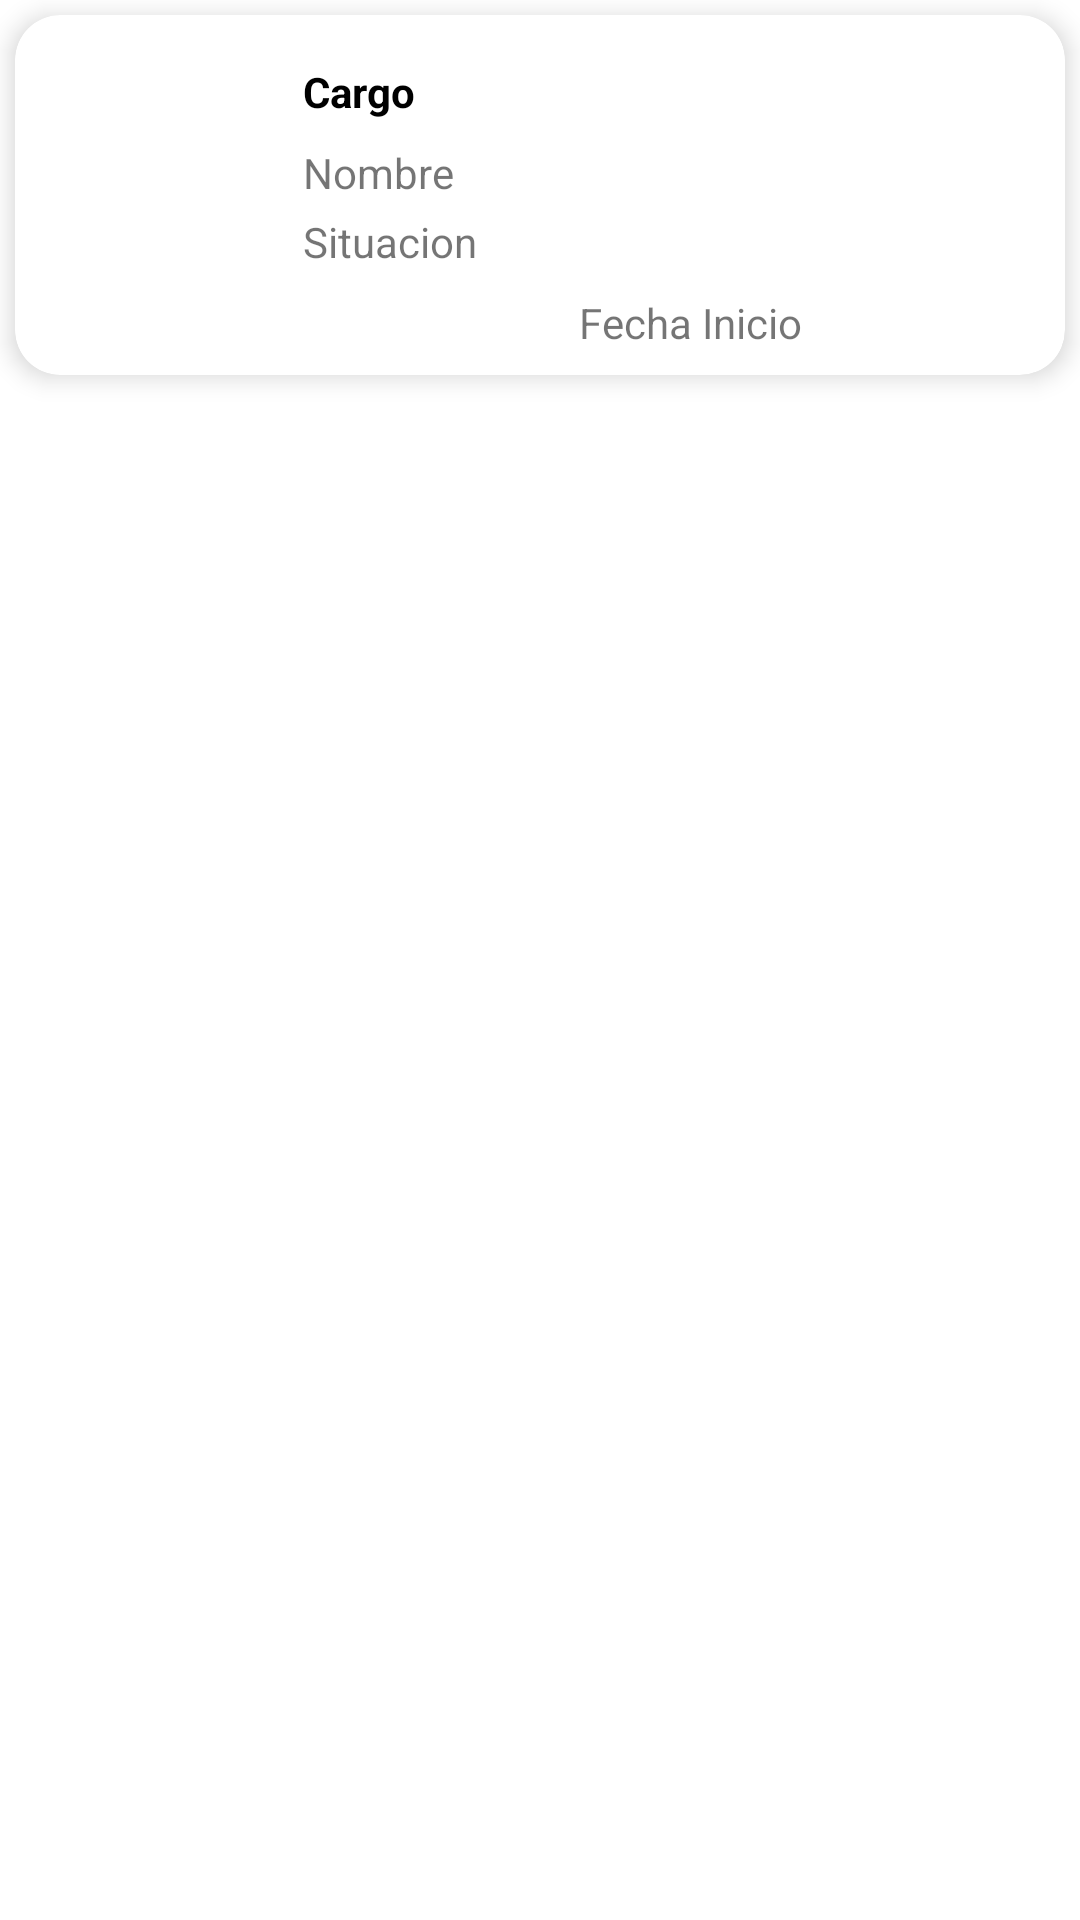

The Android layout XML behind this screen, and the referenced resources:
<!-- AndroidManifest.xml: application theme Theme.EjemploCardView -->
<!-- res/layout/layout_itemevaluados.xml -->
<?xml version="1.0" encoding="utf-8"?>
<LinearLayout xmlns:android="http://schemas.android.com/apk/res/android"
    xmlns:app="http://schemas.android.com/apk/res-auto"
    android:layout_width="match_parent"
    android:layout_height="wrap_content"
    android:orientation="vertical">

    <androidx.cardview.widget.CardView
        android:id="@+id/cardEvaluado"
        android:layout_width="match_parent"
        android:layout_height="wrap_content"
        android:layout_margin="5dp"
        app:cardBackgroundColor="@color/cardview_light_background"
        app:cardCornerRadius="15dp"
        app:cardElevation="5dp">

        <RelativeLayout
            android:layout_width="match_parent"
            android:layout_height="match_parent"
            android:padding="8dp">

            <TextView
                android:id="@+id/lblNombreEvaluado"
                android:layout_width="178dp"
                android:layout_height="wrap_content"
                android:layout_below="@+id/lblCargo"
                android:layout_alignParentEnd="true"
                android:layout_alignParentRight="true"
                android:layout_marginStart="8dp"
                android:layout_marginLeft="8dp"
                android:layout_marginTop="8dp"
                android:layout_marginEnd="8dp"
                android:layout_marginRight="8dp"
                android:layout_toLeftOf="@id/picImgEvaluado"
                android:layout_toEndOf="@+id/picImgEvaluado"
                android:layout_toRightOf="@+id/picImgEvaluado"
                android:text="Nombre" />

            <ImageView
                android:id="@+id/picImgEvaluado"
                android:layout_width="80dp"
                android:layout_height="wrap_content"
                android:padding="4dp" />

            <TextView
                android:id="@+id/lblCargo"
                android:layout_width="281dp"
                android:layout_height="wrap_content"
                android:layout_alignParentTop="true"
                android:layout_alignParentEnd="true"
                android:layout_alignParentRight="true"
                android:layout_marginStart="8dp"
                android:layout_marginLeft="8dp"
                android:layout_marginTop="8dp"
                android:layout_marginEnd="8dp"
                android:layout_marginRight="8dp"
                android:layout_toEndOf="@+id/picImgEvaluado"
                android:layout_toRightOf="@+id/picImgEvaluado"
                android:text="Cargo"
                android:textAppearance="@style/Base.TextAppearance.AppCompat.Small"
                android:textColor="#000000"
                android:textStyle="bold" />

            <TextView
                android:id="@+id/lblSituacion"
                android:layout_width="wrap_content"
                android:layout_height="wrap_content"
                android:layout_below="@+id/lblNombreEvaluado"
                android:layout_marginStart="8dp"
                android:layout_marginLeft="8dp"
                android:layout_marginTop="4dp"
                android:layout_marginEnd="8dp"
                android:layout_marginRight="8dp"
                android:layout_toRightOf="@id/picImgEvaluado"
                android:text="Situacion"
                android:textAppearance="@style/Base.TextAppearance.AppCompat.Small" />

            <TextView
                android:id="@+id/lblFechaInicio"
                android:layout_width="wrap_content"
                android:layout_height="wrap_content"
                android:layout_below="@+id/lblSituacion"
                android:layout_marginStart="8dp"
                android:layout_marginLeft="100dp"
                android:layout_marginTop="8dp"
                android:layout_marginEnd="8dp"
                android:layout_marginRight="8dp"
                android:layout_toRightOf="@id/picImgEvaluado"
                android:text="Fecha Inicio"
                android:textAppearance="@style/Base.TextAppearance.AppCompat.Small" />
        </RelativeLayout>
    </androidx.cardview.widget.CardView>
</LinearLayout>
<!-- resources referenced by this layout -->
<resources>
  <style name="Theme.EjemploCardView" parent="Theme.MaterialComponents.DayNight.DarkActionBar">
          
          <item name="colorPrimary">@color/purple_500</item>
          <item name="colorPrimaryVariant">@color/purple_700</item>
          <item name="colorOnPrimary">@color/white</item>
          
          <item name="colorSecondary">@color/teal_200</item>
          <item name="colorSecondaryVariant">@color/teal_700</item>
          <item name="colorOnSecondary">@color/black</item>
          
          <item name="android:statusBarColor" tools:targetApi="l">?attr/colorPrimaryVariant</item>
          
      </style>
  <!-- not gathered from this repository: default colours our renderer supplied (Android Studio template values) -->
  <color name="purple_500">#FF6200EE</color>
  <color name="purple_700">#FF3700B3</color>
  <color name="teal_200">#FF03DAC5</color>
  <color name="teal_700">#FF018786</color>
  <color name="black">#FF000000</color>
  <color name="white">#FFFFFFFF</color>
</resources>
